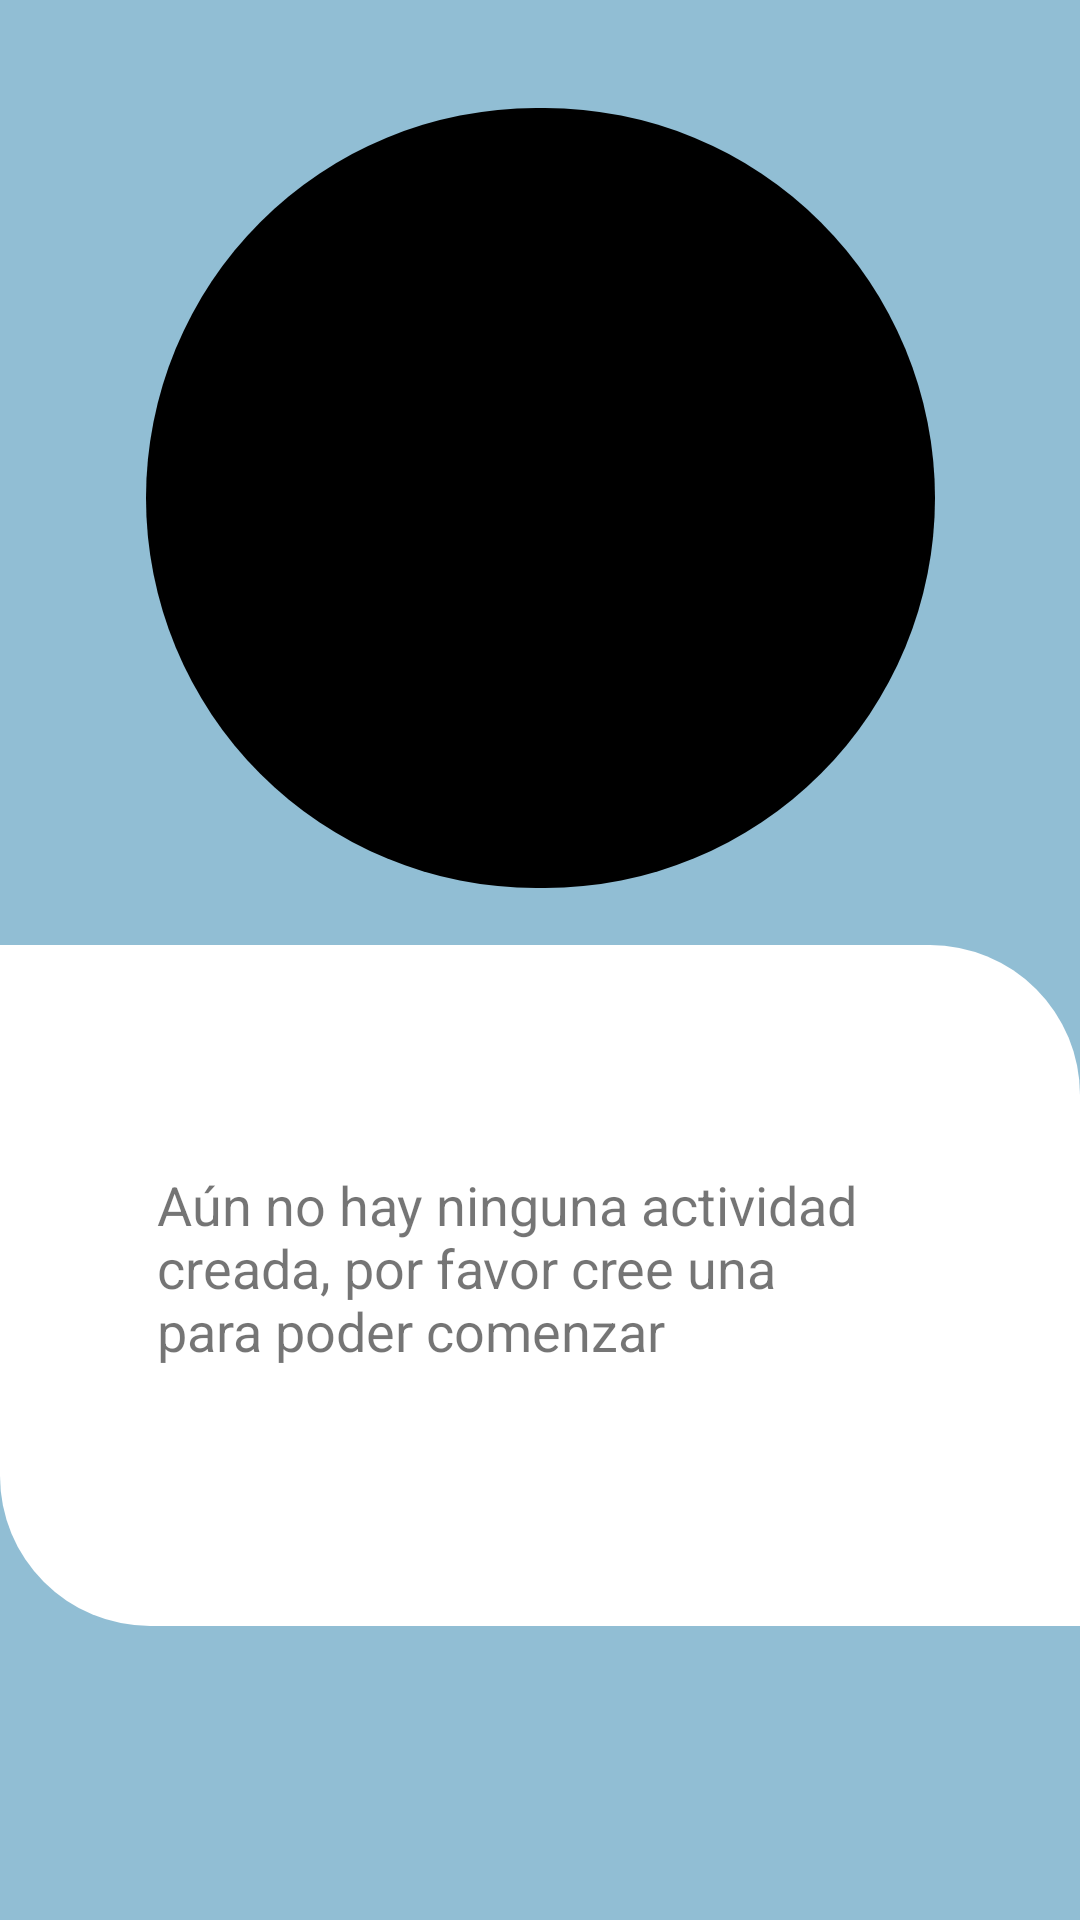

The Android layout XML behind this screen, and the referenced resources:
<!-- AndroidManifest.xml: application theme Theme.DontForget -->
<!-- res/layout/fragment_actual_task.xml -->
<?xml version="1.0" encoding="utf-8"?>
<FrameLayout xmlns:android="http://schemas.android.com/apk/res/android"
    xmlns:app="http://schemas.android.com/apk/res-auto"
    xmlns:tools="http://schemas.android.com/tools"
    android:layout_width="match_parent"
    android:layout_height="match_parent"
    tools:context=".fragments.actual_task">

    

    <androidx.constraintlayout.widget.ConstraintLayout
        android:layout_width="match_parent"
        android:layout_height="match_parent"
        android:background="@color/LightBlue">

        <androidx.constraintlayout.widget.ConstraintLayout
            android:id="@+id/layClock"
            android:layout_width="263dp"
            android:layout_height="260dp"
            android:layout_marginStart="33dp"
            android:layout_marginTop="34dp"
            android:layout_marginEnd="33dp"
            android:background="@drawable/clock"
            app:layout_constraintBottom_toBottomOf="parent"
            app:layout_constraintEnd_toEndOf="parent"
            app:layout_constraintStart_toStartOf="parent"
            app:layout_constraintTop_toTopOf="parent"
            app:layout_constraintVertical_bias="0.006">

        </androidx.constraintlayout.widget.ConstraintLayout>

        <ScrollView
            android:layout_width="413dp"
            android:layout_height="440dp"
            android:layout_marginTop="8dp"
            app:layout_constraintBottom_toBottomOf="parent"
            app:layout_constraintEnd_toEndOf="parent"
            app:layout_constraintStart_toStartOf="parent"
            app:layout_constraintTop_toBottomOf="@+id/layClock">

            <LinearLayout
                android:layout_width="match_parent"
                android:layout_height="wrap_content"
                android:orientation="vertical" />
        </ScrollView>

        <androidx.constraintlayout.widget.ConstraintLayout
            android:id="@+id/layTask"
            android:layout_width="360dp"
            android:layout_height="227dp"
            android:layout_marginStart="19dp"
            android:layout_marginTop="20dp"
            android:layout_marginEnd="19dp"
            android:layout_marginBottom="176dp"
            android:background="@drawable/notify"
            app:layout_constraintBottom_toBottomOf="parent"
            app:layout_constraintEnd_toEndOf="parent"
            app:layout_constraintStart_toStartOf="parent"
            app:layout_constraintTop_toBottomOf="@+id/layClock"
            app:layout_constraintVertical_bias="0.016">

            <TextView
                android:id="@+id/textView4"
                android:layout_width="242dp"
                android:layout_height="wrap_content"
                android:layout_marginStart="48dp"
                android:layout_marginTop="75dp"
                android:layout_marginEnd="48dp"
                android:layout_marginBottom="87dp"
                android:text="@string/notask"
                android:textSize="18sp"
                app:layout_constraintBottom_toBottomOf="parent"
                app:layout_constraintEnd_toEndOf="parent"
                app:layout_constraintHorizontal_bias="0.2"
                app:layout_constraintStart_toStartOf="parent"
                app:layout_constraintTop_toTopOf="parent" />
        </androidx.constraintlayout.widget.ConstraintLayout>
    </androidx.constraintlayout.widget.ConstraintLayout>

</FrameLayout>
<!-- resources referenced by this layout -->
<resources>
  <color name="LightBlue">#91BED4</color>
  <!-- drawable clock (drawable) -->
  <?xml version="1.0" encoding="utf-8"?>
  <shape xmlns:android="http://schemas.android.com/apk/res/android">
      <corners android:radius="2000dp"/>
      <solid android:color="@color/black"/>
  </shape>
  <!-- drawable notify (drawable) -->
  <?xml version="1.0" encoding="utf-8"?>
  <shape xmlns:android="http://schemas.android.com/apk/res/android">
      <solid android:color="@color/white"/>
      <corners android:topRightRadius="50sp" android:bottomLeftRadius="50sp"/>
  
  </shape>
  <string name="notask">Aún no hay ninguna actividad creada, por favor cree una para poder comenzar</string>
  <style name="Theme.DontForget" parent="Theme.MaterialComponents.DayNight.NoActionBar">
          
          <item name="colorPrimary">@color/Blue</item>
          <item name="colorPrimaryVariant">@color/black</item>
          <item name="colorOnPrimary">@color/black</item>
          
          <item name="colorSecondary">@color/teal_200</item>
          <item name="colorSecondaryVariant">@color/teal_700</item>
          <item name="colorOnSecondary">@color/black</item>
          
          <item name="android:statusBarColor" tools:targetApi="l">?attr/colorPrimaryVariant</item>
          
      </style>
  <color name="black">#FF000000</color>
  <color name="white">#FFFFFFFF</color>
  <color name="Blue">#304269</color>
  <color name="teal_200">#FF03DAC5</color>
  <color name="teal_700">#FF018786</color>
</resources>
